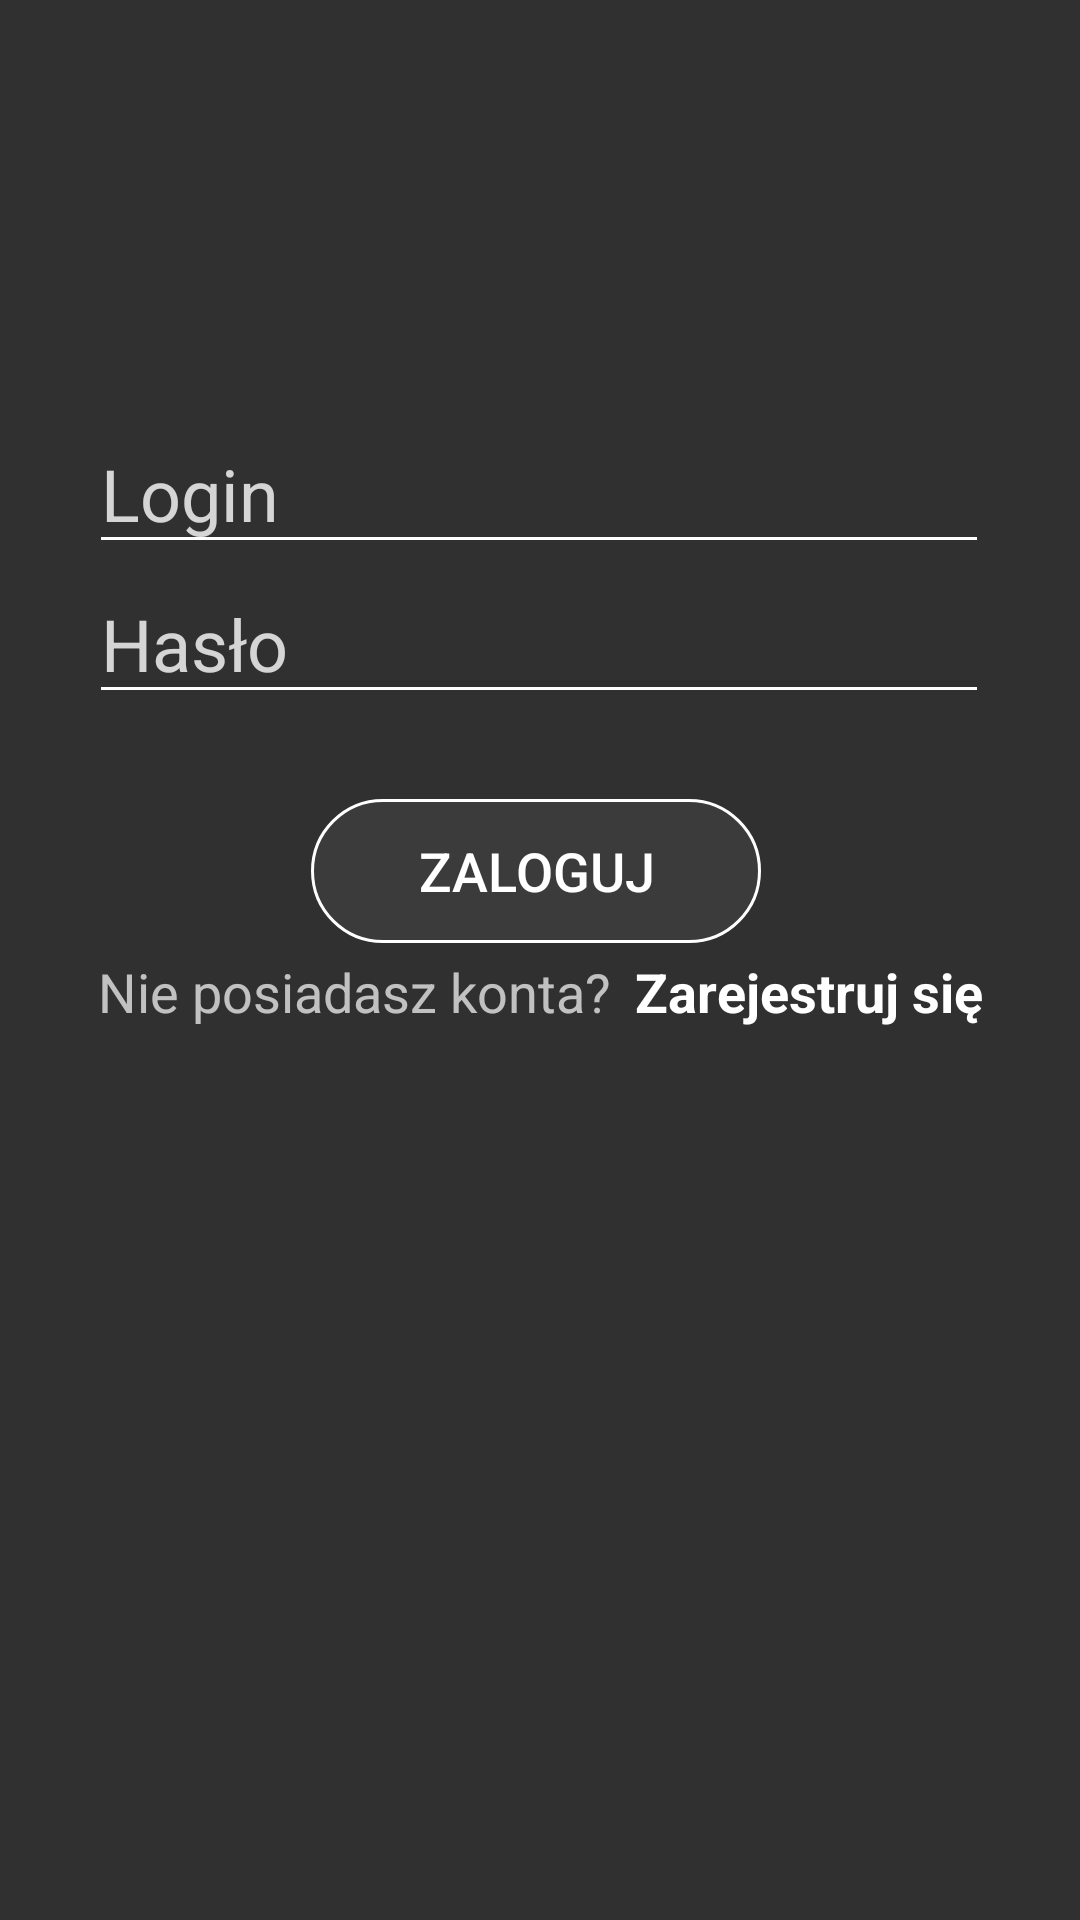

This screen was rendered from an Android layout file. Write that file and the resources it references.
<!-- AndroidManifest.xml: application theme AppTheme -->
<!-- res/layout/activity_zaloguj.xml -->
<?xml version="1.0" encoding="utf-8"?>
<androidx.constraintlayout.widget.ConstraintLayout xmlns:android="http://schemas.android.com/apk/res/android"
    android:id="@+id/snackbar_text"
    xmlns:app="http://schemas.android.com/apk/res-auto"
    xmlns:tools="http://schemas.android.com/tools"
    app:passwordToggleEnabled="true"
    android:layout_width="match_parent"
    android:layout_height="match_parent"
    tools:context=".zaloguj"
    android:background="@drawable/eg2">

    <com.google.android.material.textfield.TextInputLayout
        android:layout_width="match_parent"
        android:layout_height="match_parent"
        app:layout_constraintBottom_toBottomOf="parent"
        app:layout_constraintEnd_toEndOf="parent"
        app:layout_constraintHorizontal_bias="1.0"
        app:layout_constraintStart_toStartOf="parent"
        app:layout_constraintTop_toTopOf="parent"
        app:layout_constraintVertical_bias="1.0">
    </com.google.android.material.textfield.TextInputLayout>

    <RelativeLayout
        android:layout_width="wrap_content"
        android:layout_height="wrap_content"
        android:layout_below="@id/button2"
        android:layout_centerHorizontal="true"
        android:orientation="horizontal"
        app:layout_constraintEnd_toEndOf="parent"
        app:layout_constraintStart_toStartOf="parent"
        app:layout_constraintTop_toBottomOf="@+id/button2">

        <TextView
            android:id="@+id/textView10"
            android:layout_width="wrap_content"
            android:layout_height="wrap_content"
            android:ellipsize="end"
            android:lines="1"
            android:padding="4dp"
            android:text="Nie posiadasz konta?"
            android:textColor="#B3FFFFFF"
            android:textSize="18sp"
            app:layout_constraintBottom_toBottomOf="parent"
            app:layout_constraintEnd_toStartOf="@+id/textView11"
            app:layout_constraintHorizontal_bias="0.767"
            app:layout_constraintStart_toStartOf="parent"
            app:layout_constraintTop_toTopOf="parent"
            app:layout_constraintVertical_bias="0.408" />

        <TextView
            android:id="@+id/textView11"
            android:layout_width="wrap_content"
            android:layout_height="wrap_content"
            android:layout_toRightOf="@id/textView10"
            android:padding="4dp"
            android:text="Zarejestruj się"
            android:textColor="#FFFFFF"
            android:textSize="18sp"
            android:textStyle="bold" />
    </RelativeLayout>



    <EditText
        android:id="@+id/editText2"
        android:layout_width="300dp"
        android:layout_height="50dp"
        android:backgroundTint="#FFFFFF"
        android:ems="10"
        android:hint="Login"
        android:inputType="textPersonName"
        android:textColor="#FFFFFF"
        android:textColorHint="#CCFFFFFF"
        android:textSize="24sp"
        app:layout_constraintBottom_toBottomOf="parent"
        app:layout_constraintEnd_toEndOf="parent"
        app:layout_constraintHorizontal_bias="0.495"
        app:layout_constraintStart_toStartOf="parent"
        app:layout_constraintTop_toTopOf="parent"
        app:layout_constraintVertical_bias="0.234" />
    <EditText
        android:id="@+id/editText3"
        android:layout_width="300dp"
        android:layout_height="50dp"
        android:backgroundTint="#FFFFFF"
        android:ems="10"
        android:hint="Hasło"
        android:inputType="textPassword"
        android:textColor="#FFFFFF"
        android:textColorHint="#CCFFFFFF"
        android:textSize="24sp"
        app:layout_constraintBottom_toBottomOf="parent"
        app:layout_constraintEnd_toEndOf="parent"
        app:layout_constraintHorizontal_bias="0.495"
        app:layout_constraintStart_toStartOf="parent"
        app:layout_constraintTop_toBottomOf="@+id/editText2"
        app:layout_constraintVertical_bias="0.0" />
    <Button
        android:id="@+id/button2"
        android:layout_width="150dp"
        android:layout_height="wrap_content"
        android:background="@drawable/custom_button2"
        android:text="Zaloguj"
        android:textColor="@color/white"
        android:textSize="18sp"
        app:layout_constraintBottom_toBottomOf="parent"
        app:layout_constraintEnd_toEndOf="parent"
        app:layout_constraintHorizontal_bias="0.494"
        app:layout_constraintStart_toStartOf="parent"
        app:layout_constraintTop_toBottomOf="@+id/editText3"
        app:layout_constraintVertical_bias="0.08"
        />

</androidx.constraintlayout.widget.ConstraintLayout>
<!-- resources referenced by this layout -->
<resources>
  <color name="white">#ffffff</color>
  <!-- drawable custom_button2 (drawable) -->
  <?xml version="1.0" encoding="utf-8"?>
  <shape xmlns:android="http://schemas.android.com/apk/res/android">
          <solid android:color="#0DFFFFFF"></solid>
          <corners android:radius="50dp"></corners>
          <stroke android:color="@color/white" android:width="1dp"></stroke>
  
  </shape>
  <style name="AppTheme" parent="Theme.Design.NoActionBar">
          
          <item name="colorPrimary">@color/roz</item>
          <item name="colorPrimaryDark">@color/nieb</item>
          <item name="colorAccent">@color/white</item>
          <item name="android:textColor">@color/nieb</item>
      </style>
  <color name="roz">#9B53F3</color>
  <color name="nieb">#5528c8</color>
</resources>
